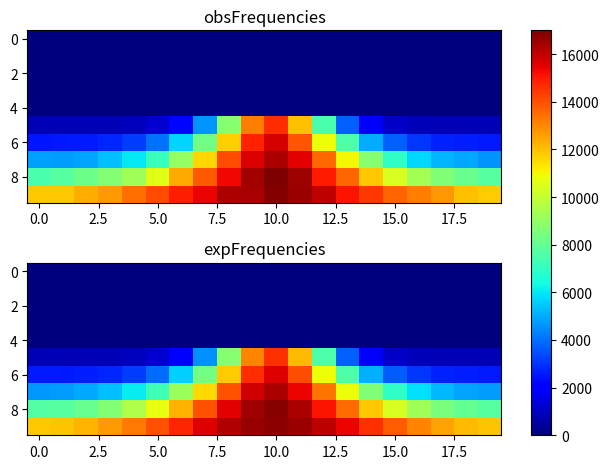

The matplotlib source for this figure:
import matplotlib.pyplot as plt
import numpy as np
obsFrequencies = np.array([[ 0, 0, 0, 0, 0, 0, 0, 0, 0, 0, 0, 0, 0, 0, 0, 0, 0, 0, 0, 0], [0, 0, 0, 0, 0, 0, 0, 0, 0, 0, 0, 0, 0, 0, 0, 0, 0, 0, 0, 0], [0, 0, 0, 0, 0, 0, 0, 0, 0, 0, 0, 0, 0, 0, 0, 0, 0, 0, 0, 0], [0, 0, 0, 0, 0, 0, 0, 0, 0, 0, 0, 0, 0, 0, 0, 0, 0, 0, 0, 0], [0, 0, 0, 0, 0, 0, 0, 0, 0, 0, 0, 0, 0, 0, 0, 0, 0, 0, 0, 0], [802, 799, 812, 850, 910, 1244, 2247, 4632, 8700, 13155, 14641, 12013, 7446, 3766, 1849, 1120, 880, 859, 816, 809], [2503, 2553, 2549, 2768, 3151, 4025, 5691, 8265, 11730, 14815, 15697, 13899, 10888, 7515, 4989, 3758, 3047, 2669, 2609, 2552], [4784, 4763, 4878, 5333, 5994, 7160, 8972, 11585, 14106, 15616, 16312, 15529, 13551, 10959, 8724, 6966, 5748, 5114, 4922, 4623], [7492, 7753, 8192, 8666, 9293, 10613, 12389, 13842, 15278, 16422, 16998, 16530, 14963, 13613, 11881, 10413, 9361, 8608, 8124, 7707], [11844, 11862, 12307, 12655, 13417, 14109, 14876, 15389, 16333, 16393, 16873, 16571, 16048, 15090, 14453, 13657, 13212, 12701, 12009, 11755 ]]);
expFrequencies = np.array([[ 0, 0, 0, 0, 0, 0, 0, 0, 0, 0, 0, 0, 0, 0, 0, 0, 0, 0, 0, 0], [0, 0, 0, 0, 0, 0, 0, 0, 0, 0, 0, 0, 0, 0, 0, 0, 0, 0, 0, 0], [0, 0, 0, 0, 0, 0, 0, 0, 0, 0, 0, 0, 0, 0, 0, 0, 0, 0, 0, 0], [0, 0, 0, 0, 0, 0, 0, 0, 0, 0, 0, 0, 0, 0, 0, 0, 0, 0, 0, 0], [0, 0, 0, 0, 0, 0, 0, 0, 0, 0, 0, 0, 0, 0, 0, 0, 0, 0, 0, 0], [807.995, 810.145, 818.359, 844.539, 932.119, 1237.97, 2186.41, 4559.19, 8716.88, 13055.7, 14587.3, 12094.7, 7524.92, 3770.97, 1841.96, 1121.12, 898.628, 834.656, 815.284, 809.211], [2525.42, 2546, 2613.08, 2774.65, 3147.36, 3970.89, 5612.97, 8337.14, 11767.5, 14645.1, 15565.6, 14046, 10877.3, 7538.76, 5092.32, 3697.37, 3020.87, 2719.37, 2589.59, 2537.27], [4678.31, 4746.24, 4946.11, 5347.23, 6073.46, 7291.11, 9127.68, 11497.6, 13949.2, 15761.1, 16309.2, 15397.2, 13350.2, 10856.6, 8596.11, 6922.45, 5847.07, 5219.15, 4879.25, 4717.89], [7644.87, 7762.1, 8083.5, 8652.89, 9527.27, 10745.3, 12272.8, 13948, 15478.2, 16524.1, 16829.7, 16318.6, 15118.4, 13518.2, 11857.4, 10399.8, 9270.76, 8479.88, 7979.45, 7713.74], [11829.3, 11933.5, 12204.9, 12643.5, 13241.3, 13970.3, 14773.2, 15560.3, 16221.2, 16649.6, 16771.9, 16566.7, 16069.8, 15365.7, 14564.3, 13773, 13073.7, 12515.1, 12119.2, 11890.9 ]]);
fig, (ax1, ax2) = plt.subplots(2)
combined = np.array([obsFrequencies, expFrequencies])
vmin, vmax = np.min(combined), np.max(combined)
cmap = plt.colormaps["jet"]
ax1.imshow(obsFrequencies, cmap=cmap, aspect='auto', vmin = vmin, vmax = vmax)
ax1.title.set_text("obsFrequencies")
im = ax2.imshow(expFrequencies, cmap=cmap, aspect='auto', vmin = vmin, vmax = vmax)
ax2.title.set_text("expFrequencies")
fig.tight_layout()
fig.colorbar(im, ax=list([ax1, ax2]))
plt.show()
